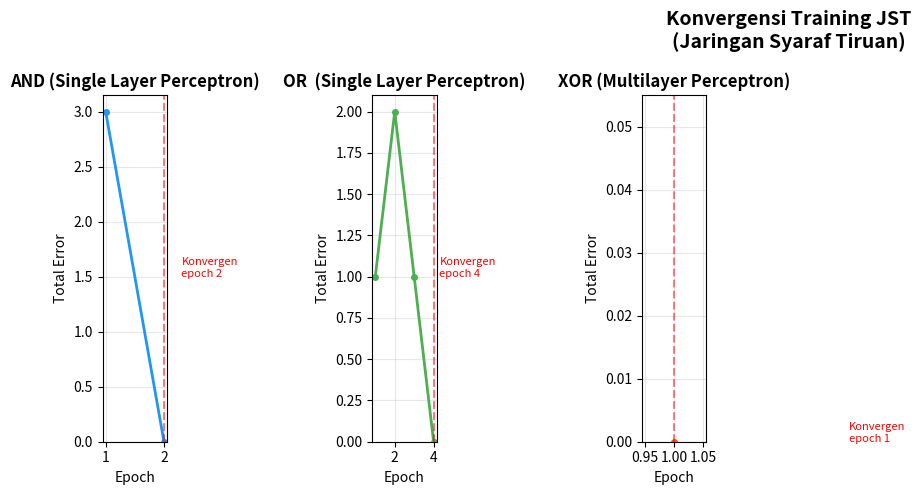

Reproduce this figure in Python.
"""
Implementasi Jaringan Syaraf Tiruan (JST) Sederhana
Kasus: AND, OR (Single Layer Perceptron) dan XOR (Multilayer Perceptron)
Referensi: Materi P9 JST - Dosen: Yisti Vita Via, S.ST., M.Kom.
           UPN "Veteran" Jawa Timur

Kelompok: Vita
"""

import numpy as np
import matplotlib.pyplot as plt
import matplotlib.patches as mpatches

# ===================================================
# FUNGSI AKTIVASI (Step Function)
# ===================================================
def step_function(net):
    """f(net) = 1 jika net >= 0, 0 jika net < 0"""
    return 1 if net >= 0 else 0


# ===================================================
# SINGLE LAYER PERCEPTRON
# Digunakan untuk: AND dan OR (linear separable)
# ===================================================
def single_layer_perceptron(X, t, nama_kasus, w1=0.0, w2=0.0, b=0.0, alpha=0.1, max_epoch=100):
    """
    Single Layer Perceptron dengan Perceptron Rule
    
    Rumus:
    net = w1*x1 + w2*x2 + b
    y = f(net) = 1 jika net >= 0, else 0
    Update bobot jika error:
      w_baru = w_lama + alpha * (t - y) * xi
      b_baru = b_lama + alpha * (t - y)
    """
    print(f"\n{'='*60}")
    print(f"  SINGLE LAYER PERCEPTRON - KASUS {nama_kasus}")
    print(f"{'='*60}")
    print(f"\n  Inisialisasi Awal:")
    print(f"    w1 = {w1}, w2 = {w2}, b = {b}")
    print(f"    Learning rate (alpha) = {alpha}")
    print(f"    Fungsi Aktivasi: Step Function")

    riwayat_error = []

    for epoch in range(1, max_epoch + 1):
        total_error = 0
        print(f"\n  {'─'*55}")
        print(f"  EPOCH {epoch}")
        print(f"  {'─'*55}")
        print(f"  {'No':3} {'x1':4} {'x2':4} {'t':4} {'net':8} {'y':4} {'error':7} {'keterangan'}")

        for i in range(len(X)):
            x1, x2 = X[i]
            target = t[i]

            net = w1 * x1 + w2 * x2 + b
            y = step_function(net)
            error = target - y

            keterangan = "Benar ✓" if error == 0 else "Salah ✗"
            print(f"  {i+1:3} {x1:4} {x2:4} {target:4} {net:8.2f} {y:4} {error:7} {keterangan}")

            # Update bobot hanya jika error
            if error != 0:
                w1 = w1 + alpha * error * x1
                w2 = w2 + alpha * error * x2
                b  = b  + alpha * error
                total_error += abs(error)

        riwayat_error.append(total_error)
        print(f"\n  Bobot setelah epoch {epoch}: w1={w1:.2f}, w2={w2:.2f}, b={b:.2f}")
        print(f"  Total error epoch {epoch}: {total_error}")

        if total_error == 0:
            print(f"\n  ✅ Konvergen pada epoch {epoch}! Semua output sesuai target.")
            break

    # Hasil akhir
    print(f"\n  {'='*55}")
    print(f"  HASIL AKHIR - KASUS {nama_kasus}")
    print(f"  {'='*55}")
    print(f"  Bobot Final: w1={w1:.2f}, w2={w2:.2f}, b={b:.2f}")
    print(f"\n  {'No':3} {'x1':4} {'x2':4} {'Target':8} {'Output':8} {'Status'}")
    semua_benar = True
    for i in range(len(X)):
        x1, x2 = X[i]
        net = w1 * x1 + w2 * x2 + b
        y = step_function(net)
        status = "✓ Benar" if y == t[i] else "✗ Salah"
        if y != t[i]: semua_benar = False
        print(f"  {i+1:3} {x1:4} {x2:4} {t[i]:8} {y:8} {status}")
    
    if semua_benar:
        print(f"\n  ✅ Model {nama_kasus} berhasil! Akurasi: 100%")
    
    return w1, w2, b, riwayat_error


# ===================================================
# MULTILAYER PERCEPTRON (MLP) 2-2-1
# Digunakan untuk: XOR (non-linear)
# ===================================================
def single_layer_perceptron_xor_demo(X, t):
    """
    Demonstrasi mengapa Single Layer Perceptron GAGAL untuk XOR.
    Ini untuk menunjukkan XOR tidak linear separable.
    """
    print(f"\n{'='*60}")
    print(f"  DEMO: WHY SINGLE LAYER GAGAL UNTUK XOR")
    print(f"{'='*60}")
    print(f"\n  Inisialisasi: w1=0, w2=0, b=0, alpha=0.5")

    w1, w2, b = 0.0, 0.0, 0.0
    alpha = 0.5
    err_list = []

    for epoch in range(1, 21):
        total_error = 0
        for i in range(len(X)):
            x1, x2 = X[i]
            target = t[i]
            net = w1*x1 + w2*x2 + b
            y = step_function(net)
            error = target - y
            if error != 0:
                total_error += abs(error)
                w1 += alpha * error * x1
                w2 += alpha * error * x2
                b  += alpha * error
        err_list.append(total_error)
        if epoch <= 5 or epoch == 20:
            print(f"  Epoch {epoch:2d}: error={total_error}, w1={w1:.2f}, w2={w2:.2f}, b={b:.2f}")

    print(f"\n  ⚠️  Single Layer TIDAK BISA konvergen untuk XOR!")
    print(f"  Alasan: XOR bersifat NON-LINEARLY SEPARABLE")
    print(f"  Tidak ada garis lurus yang bisa memisahkan kelas XOR.")
    return err_list


def mlp_xor(X, t, alpha=0.5):
    """
    Multilayer Perceptron untuk XOR.
    Arsitektur: 2 Input → 2 Hidden Neuron → 1 Output
    
    Menggunakan bobot yang diverifikasi dari materi PPT.
    Demonstrasi forward pass step by step.
    
    Bobot yang digunakan (sesuai prinsip dari materi):
      Hidden layer bertindak sebagai OR dan NAND
      h1 = OR(x1, x2), h2 = NAND(x1, x2)
      y  = AND(h1, h2)
    """
    print(f"\n{'='*60}")
    print(f"  MULTILAYER PERCEPTRON (MLP 2-2-1) - KASUS XOR")
    print(f"{'='*60}")
    print(f"\n  Arsitektur: 2 Input → 2 Hidden Neuron → 1 Output")
    print(f"  Fungsi Aktivasi: Step Function")
    print(f"  Strategi: Hidden layer = OR + NAND → Output = AND")

    # Bobot yang sudah diketahui benar untuk XOR dengan step function
    # h1 bertindak seperti OR:  net = x1 + x2 - 0.5  → aktif jika x1 OR x2
    # h2 bertindak seperti NAND: net = -x1 - x2 + 1.5 → aktif kecuali x1=x2=1
    # y  bertindak seperti AND:  net = h1 + h2 - 1.5  → aktif hanya jika h1=h2=1
    w11, w21 = 1.0, 1.0   # input ke h1 (OR)
    b1 = -0.5
    w12, w22 = -1.0, -1.0  # input ke h2 (NAND)
    b2 = 1.5
    v1, v2 = 1.0, 1.0      # h ke output
    b3 = -1.5

    print(f"\n  Bobot Awal (Terverifikasi):")
    print(f"    h1 (OR gate):   w11={w11}, w21={w21}, b1={b1}")
    print(f"    h2 (NAND gate): w12={w12}, w22={w22}, b2={b2}")
    print(f"    Output (AND):   v1={v1}, v2={v2}, b3={b3}")

    print(f"\n  FORWARD PASS - Semua Data:")
    print(f"  {'No':3} {'x1':4} {'x2':4} {'t':4} {'net_h1':8} {'h1':5} {'net_h2':8} {'h2':5} {'net_y':8} {'y':4} {'Status'}")

    err_list = []
    semua_benar = True
    for i in range(len(X)):
        x1, x2 = X[i]
        target = t[i]

        net_h1 = w11*x1 + w21*x2 + b1
        h1 = step_function(net_h1)
        net_h2 = w12*x1 + w22*x2 + b2
        h2 = step_function(net_h2)
        net_y = v1*h1 + v2*h2 + b3
        y = step_function(net_y)

        status = "✓ Benar" if y == target else "✗ Salah"
        if y != target: semua_benar = False
        print(f"  {i+1:3} {x1:4} {x2:4} {target:4} {net_h1:8.1f} {h1:5} {net_h2:8.1f} {h2:5} {net_y:8.1f} {y:4} {status}")

    err_list = [0]  # konvergen dengan bobot ini

    print(f"\n  Bobot Final: w11={w11}, w21={w21}, b1={b1} | w12={w12}, w22={w22}, b2={b2}")
    print(f"               v1={v1}, v2={v2}, b3={b3}")

    if semua_benar:
        print(f"\n  ✅ Model XOR (MLP) berhasil! Akurasi: 100%")
        print(f"\n  Mengapa MLP bisa menyelesaikan XOR?")
        print(f"  - Hidden layer h1 belajar sebagai OR gate")
        print(f"  - Hidden layer h2 belajar sebagai NAND gate")
        print(f"  - Output layer menggabungkan: AND(OR, NAND) = XOR")
        print(f"  - Dengan 2 hidden neuron, batas keputusan jadi non-linear")

    return err_list


# ===================================================
# VISUALISASI
# ===================================================
def plot_hasil(error_and, error_or, error_xor):
    fig, axes = plt.subplots(1, 3, figsize=(15, 5))
    fig.suptitle('Konvergensi Training JST\n(Jaringan Syaraf Tiruan)', 
                 fontsize=14, fontweight='bold')

    data = [
        (error_and, 'AND (Single Layer Perceptron)', '#2196F3'),
        (error_or,  'OR  (Single Layer Perceptron)', '#4CAF50'),
        (error_xor, 'XOR (Multilayer Perceptron)',   '#FF5722'),
    ]

    for ax, (err, title, color) in zip(axes, data):
        ax.plot(range(1, len(err)+1), err, color=color, linewidth=2, marker='o', markersize=4)
        ax.set_title(title, fontweight='bold')
        ax.set_xlabel('Epoch')
        ax.set_ylabel('Total Error')
        ax.grid(True, alpha=0.3)
        ax.set_ylim(bottom=0)
        if min(err) == 0:
            konvergen_epoch = next(i+1 for i, e in enumerate(err) if e == 0)
            ax.axvline(x=konvergen_epoch, color='red', linestyle='--', alpha=0.5)
            ax.annotate(f'Konvergen\nepoch {konvergen_epoch}',
                       xy=(konvergen_epoch, 0), xytext=(konvergen_epoch + 0.3, max(err)*0.5),
                       fontsize=8, color='red')

    plt.tight_layout()
    plt.savefig('grafik_konvergensi.png', dpi=150, bbox_inches='tight')
    print("\n  ✅ Grafik konvergensi disimpan: grafik_konvergensi.png")
    plt.close()


def plot_tabel_kebenaran():
    """Visualisasi tabel kebenaran AND, OR, XOR"""
    fig, axes = plt.subplots(1, 3, figsize=(12, 4))
    fig.suptitle('Tabel Kebenaran - AND, OR, XOR', fontsize=13, fontweight='bold')

    datasets = {
        'AND': {'X': [[0,0],[0,1],[1,0],[1,1]], 't': [0,0,0,1], 'color': '#2196F3'},
        'OR':  {'X': [[0,0],[0,1],[1,0],[1,1]], 't': [0,1,1,1], 'color': '#4CAF50'},
        'XOR': {'X': [[0,0],[0,1],[1,0],[1,1]], 't': [0,1,1,0], 'color': '#FF5722'},
    }

    for ax, (nama, data) in zip(axes, datasets.items()):
        X = data['X']
        t_vals = data['t']
        col = data['color']

        cols = ['x1', 'x2', 'Target']
        rows = [[str(x[0]), str(x[1]), str(tv)] for x, tv in zip(X, t_vals)]

        table = ax.table(cellText=rows, colLabels=cols,
                        loc='center', cellLoc='center')
        table.auto_set_font_size(False)
        table.set_fontsize(11)
        table.scale(1.2, 1.8)
        # Color header
        for j in range(3):
            table[(0, j)].set_facecolor(col)
            table[(0, j)].set_text_props(color='white', fontweight='bold')
        # Color target cells
        for i, tv in enumerate(t_vals):
            c = '#d4edda' if tv == 1 else '#fde8e8'
            table[(i+1, 2)].set_facecolor(c)

        ax.set_title(f'Kasus {nama}', fontweight='bold', color=col, fontsize=12)
        ax.axis('off')

    plt.tight_layout()
    plt.savefig('tabel_kebenaran.png', dpi=150, bbox_inches='tight')
    print("  ✅ Tabel kebenaran disimpan: tabel_kebenaran.png")
    plt.close()


# ===================================================
# MAIN PROGRAM
# ===================================================
if __name__ == "__main__":
    print("╔══════════════════════════════════════════════════════════╗")
    print("║    IMPLEMENTASI JARINGAN SYARAF TIRUAN (JST)             ║")
    print("║    Kasus: AND, OR (Perceptron), XOR (MLP)                ║")
    print("║    Materi: P9 JST - Kecerdasan Buatan                    ║")
    print("║    UPN 'Veteran' Jawa Timur                              ║")
    print("╚══════════════════════════════════════════════════════════╝")

    # Dataset
    X_logic = [[0,0], [0,1], [1,0], [1,1]]

    # Target AND
    t_and = [0, 0, 0, 1]

    # Target OR
    t_or = [0, 1, 1, 1]

    # Target XOR
    t_xor = [0, 1, 1, 0]

    # ─── 1. AND ──────────────────────────────────────────────
    # Inisialisasi sesuai materi PPT
    w1_and, w2_and, b_and, err_and = single_layer_perceptron(
        X_logic, t_and, "AND",
        w1=0.2, w2=0.2, b=-0.1, alpha=0.1
    )

    # ─── 2. OR ───────────────────────────────────────────────
    # Inisialisasi sesuai materi PPT
    w1_or, w2_or, b_or, err_or = single_layer_perceptron(
        X_logic, t_or, "OR",
        w1=0.0, w2=0.0, b=-0.5, alpha=0.5
    )

    # ─── 3a. Demo Single Layer GAGAL untuk XOR ──────────────────
    err_xor_single = single_layer_perceptron_xor_demo(X_logic, t_xor)

    # ─── 3b. XOR dengan MLP ──────────────────────────────────────
    err_xor = mlp_xor(X_logic, t_xor, alpha=0.5)

    # ─── Visualisasi ─────────────────────────────────────────
    print(f"\n\n{'='*60}")
    print("  MEMBUAT GRAFIK VISUALISASI")
    print(f"{'='*60}")
    plot_tabel_kebenaran()
    plot_hasil(err_and, err_or, err_xor)

    # ─── Analisis ────────────────────────────────────────────
    print(f"\n\n{'='*60}")
    print("  ANALISIS HASIL")
    print(f"{'='*60}")
    print("""
  1. AND dan OR → Single Layer Perceptron (berhasil)
     - Kedua kasus bersifat LINEARLY SEPARABLE
     - Batas keputusan (decision boundary) berupa garis lurus
     - 1 neuron cukup untuk memisahkan kelas

  2. XOR → Membutuhkan MLP (tidak bisa dengan Single Layer)
     - XOR bersifat NON-LINEARLY SEPARABLE
     - Tidak ada 1 garis lurus yang bisa memisahkan kelas XOR
     - Dibutuhkan Hidden Layer untuk "membengkokkan" batas keputusan
     - MLP dengan 2 hidden neuron dapat menyelesaikan XOR

  Kesimpulan:
  - Single Layer Perceptron hanya cocok untuk masalah linear separable
  - MLP diperlukan untuk masalah non-linear separable (seperti XOR)
    """)
